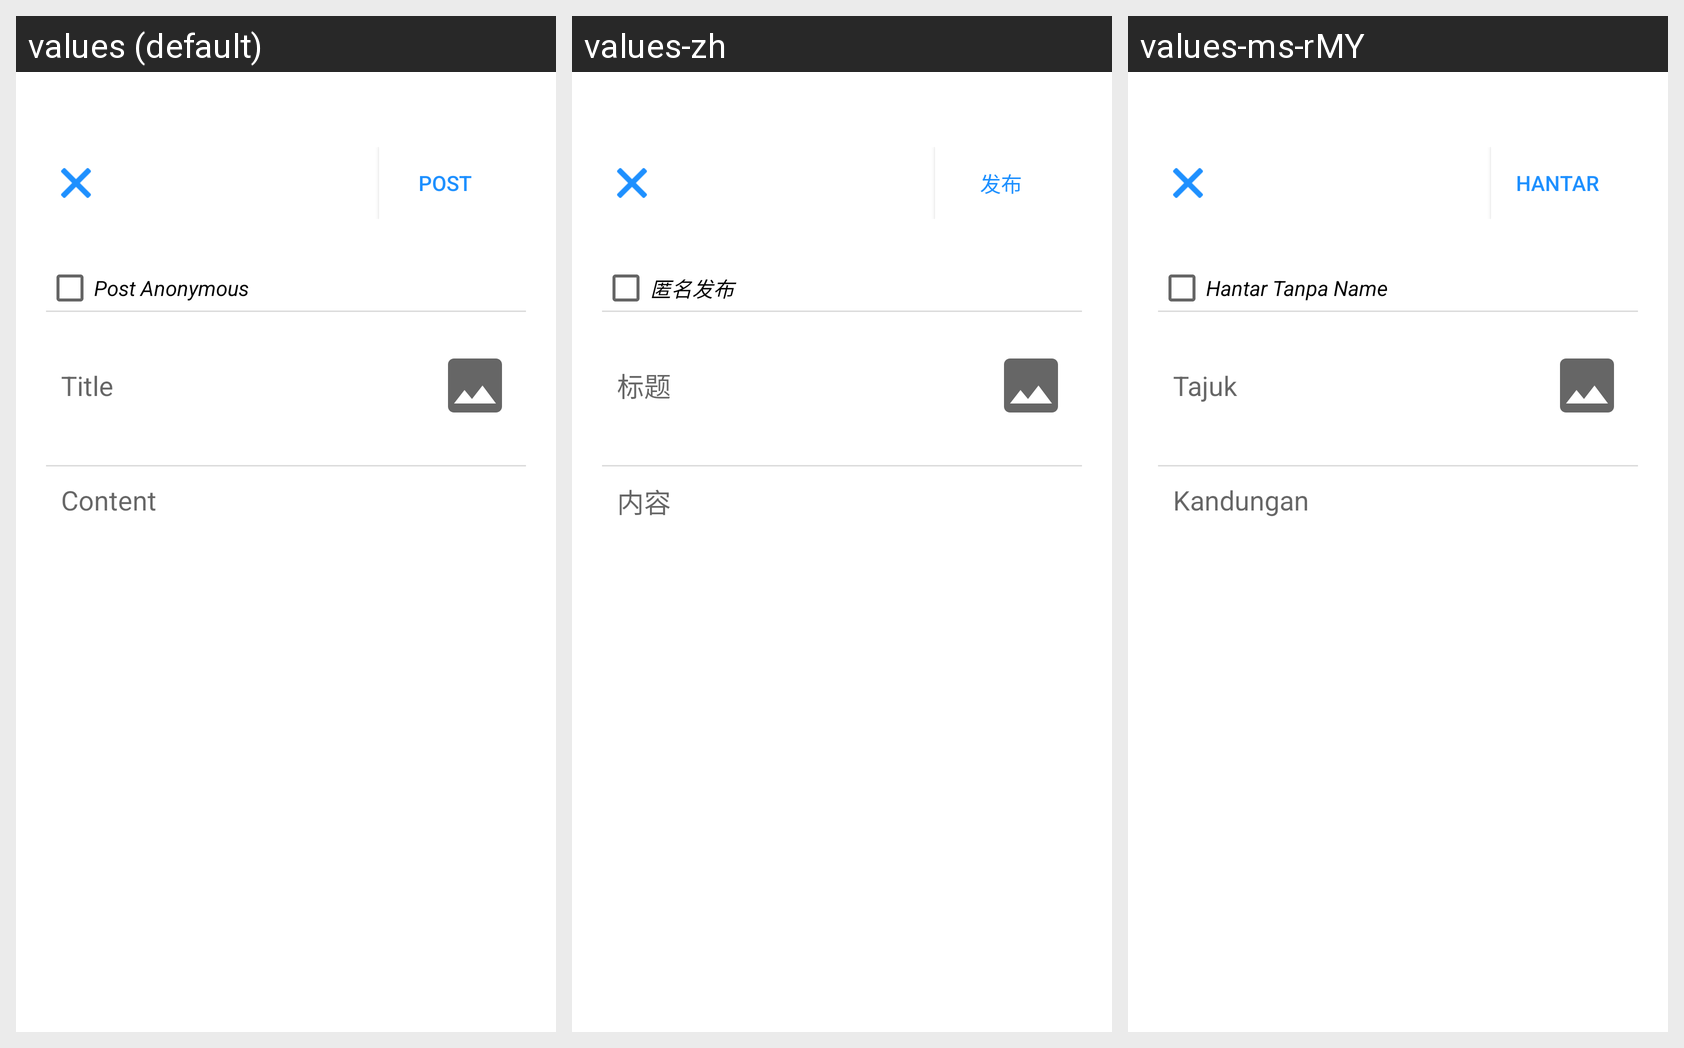

Locale-by-locale string values for the Android screen shown in this grid:
Android screen res/layout/activity_create_post.xml rendered under 3 locales, left to right: values (default), values-zh, values-ms-rMY. Device: Nexus 5 (rendered at 1080×1920; each locale shown at half size, 540×960, under a caption strip naming it); theme AppTheme.
Strings drawn on this screen, with the default value and each locale's value (text and hints the layout hard-codes, and strings that could not be matched under every locale, appear in the picture but are not listed):

post
  values: Post
  values-zh: 发布
  values-ms-rMY: Hantar

post_anonymous
  values: Post Anonymous
  values-zh: 匿名发布
  values-ms-rMY: Hantar Tanpa Name

title
  values: Title
  values-zh: 标题
  values-ms-rMY: Tajuk

content
  values: Content
  values-zh: 内容
  values-ms-rMY: Kandungan
